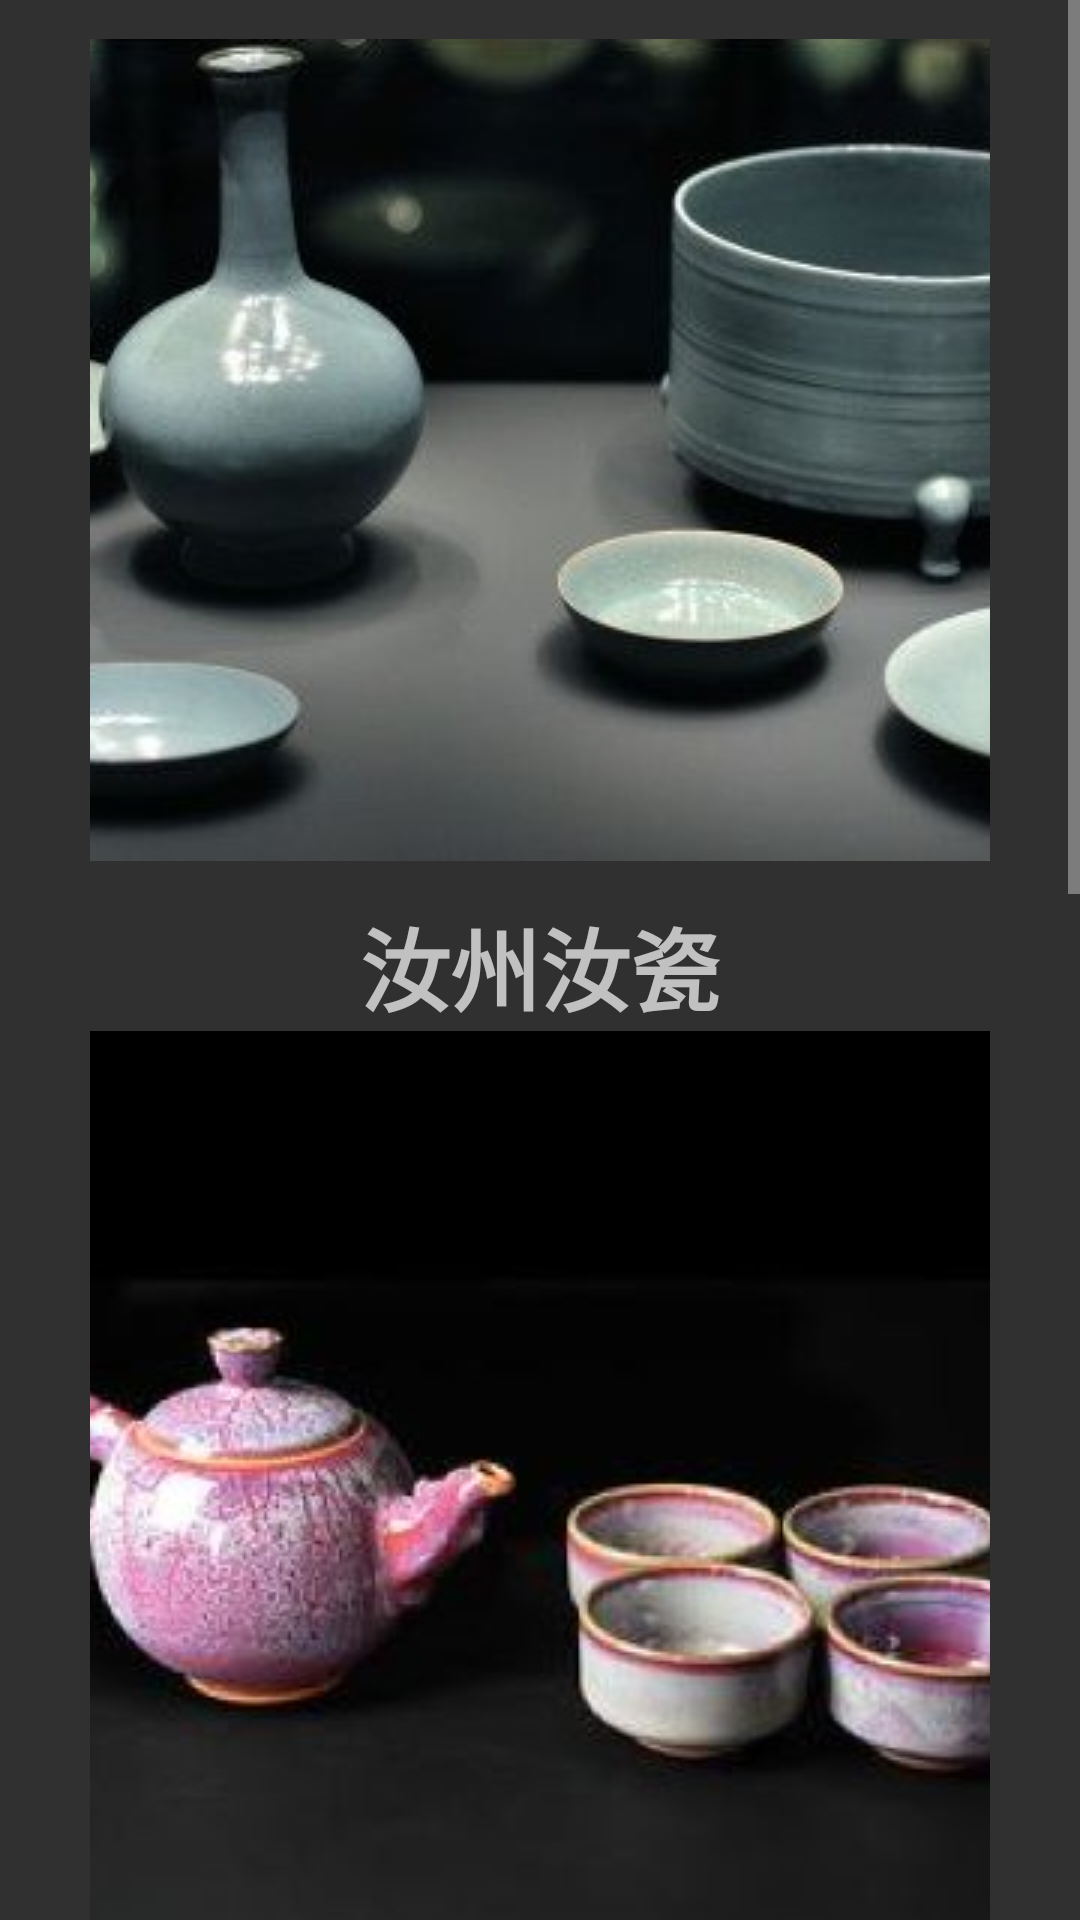

Layout XML and referenced resources for this Android screen:
<!-- AndroidManifest.xml: application theme Theme.AppCompat -->
<!-- res/layout/feiyixiangmu.xml -->
<?xml version="1.0" encoding="utf-8"?>
<LinearLayout xmlns:android="http://schemas.android.com/apk/res/android"
    android:orientation="vertical"
    android:layout_width="match_parent"
    android:layout_height="match_parent">
    <ScrollView
        android:layout_width="match_parent"
        android:layout_height="wrap_content">
        <LinearLayout
            android:layout_width="match_parent"
            android:layout_height="wrap_content"
            android:orientation="vertical">
            <ImageView
                android:layout_gravity="center"
                android:layout_width="300dp"
                android:layout_height="300dp"
                android:scaleType="center"
                android:id="@+id/ruci"
                android:src="@drawable/ruci"
                />
            <TextView
                android:layout_gravity="center"
                android:textStyle="bold"
                android:textSize="30sp"
                android:layout_width="wrap_content"
                android:layout_height="wrap_content"
                android:text="汝州汝瓷"/>
            <ImageView
                android:layout_gravity="center"
                android:layout_width="300dp"
                android:layout_height="300dp"
                android:scaleType="center"
                android:id="@+id/junci"
                android:src="@drawable/junci"
                />
            <TextView
                android:layout_gravity="center"
                android:textStyle="bold"
                android:textSize="30sp"
                android:layout_width="wrap_content"
                android:layout_height="wrap_content"
                android:text="禹州钧瓷"/>
            <ImageView
                android:layout_gravity="center"
                android:layout_width="300dp"
                android:layout_height="300dp"
                android:scaleType="center"
                android:id="@+id/tangsanci"
                android:src="@drawable/tangsancai1"
                />
            <TextView
                android:layout_gravity="center"
                android:textStyle="bold"
                android:textSize="30sp"
                android:layout_width="wrap_content"
                android:layout_height="wrap_content"
                android:text="孟津唐三彩"/>
            <ImageView
                android:layout_gravity="center"
                android:layout_width="300dp"
                android:layout_height="300dp"
                android:scaleType="center"
                android:id="@+id/huaci"
                android:src="@drawable/huaci"
                />
            <TextView
                android:layout_gravity="center"
                android:textStyle="bold"
                android:textSize="30sp"
                android:layout_width="wrap_content"
                android:layout_height="wrap_content"
                android:text="鲁山花瓷"/>
        </LinearLayout>


    </ScrollView>

</LinearLayout>
<!-- resources referenced by this layout -->
<resources>
  <!-- drawable huaci: jpg bitmap (drawable-v24, 64980 bytes) -->
  <!-- drawable junci: jpg bitmap (drawable-v24, 12912 bytes) -->
  <!-- drawable ruci: jpg bitmap (drawable-v24, 35502 bytes) -->
  <!-- drawable tangsancai1: jpeg bitmap (drawable-v24, 14917 bytes) -->
</resources>
